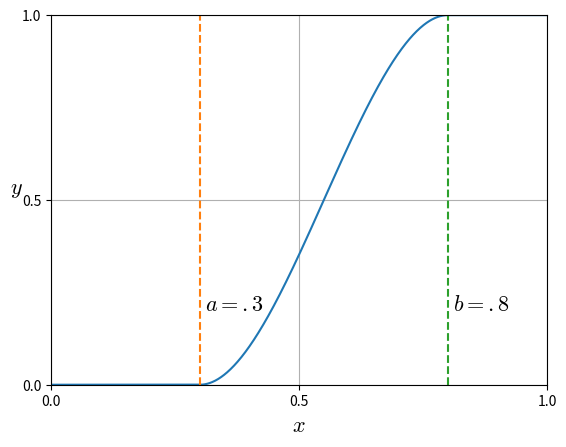

Write Python code to recreate this figure.
import matplotlib
import matplotlib.pyplot as plt
from matplotlib import cm
import numpy as np
from matplotlib.ticker import LinearLocator, FormatStrFormatter

plt.rcParams['mathtext.fontset'] = 'cm'
# plt.rc('axes', titlesize=20)
# plt.rc('axes', labelsize=14)

# plt.rc('font', size=14)

def clamp(n, smallest, largest): return max(smallest, min(n, largest))

def hr(a, b, phi):
    # phi = np.vectorize(clamp)(phi, a, b)
    # phi = np.vectorize(clamp)((phi - a) / (b - a), 0, 1)
    phi = clamp((phi - a) / (b - a), 0, 1)
    return (-2*(phi**3)) + (3*(phi**2))


# Data for plotting
x = np.arange(0.0, 1.0, 0.001)

# f = 1 + np.sin(2 * np.pi * x)
f = np.arange(0.0, 1.0, 0.001)


a = .3
b = .8

for y in range(len(f)):
    f[y] = hr(a, b, f[y])


fig, ax = plt.subplots()
ax.plot(x, f)

p1 = np.arange(0.0, 1.0, 0.001)
p1.fill(a)
p2 = np.arange(0.0, 1.0, 0.001)
p2.fill(b)

fontsize = 16

ax.plot(p1, x, '--')
ax.annotate(r'$a=.3$', xy=(a+.01,.2), fontsize=fontsize)

ax.plot(p2, x, '--')
ax.annotate(r'$b=.8$', xy=(b+.01, .2), fontsize=fontsize)


ax.set_xlim(0, 1)
ax.set_ylim(0, 1)

ax.xaxis.set_major_locator(LinearLocator(3))
ax.yaxis.set_major_locator(LinearLocator(3))

ax.set_xlabel(r'$x$', fontsize=fontsize)
ax.set_ylabel(r'$y$', fontsize=fontsize, rotation=0)
ax.grid()

plt.show()